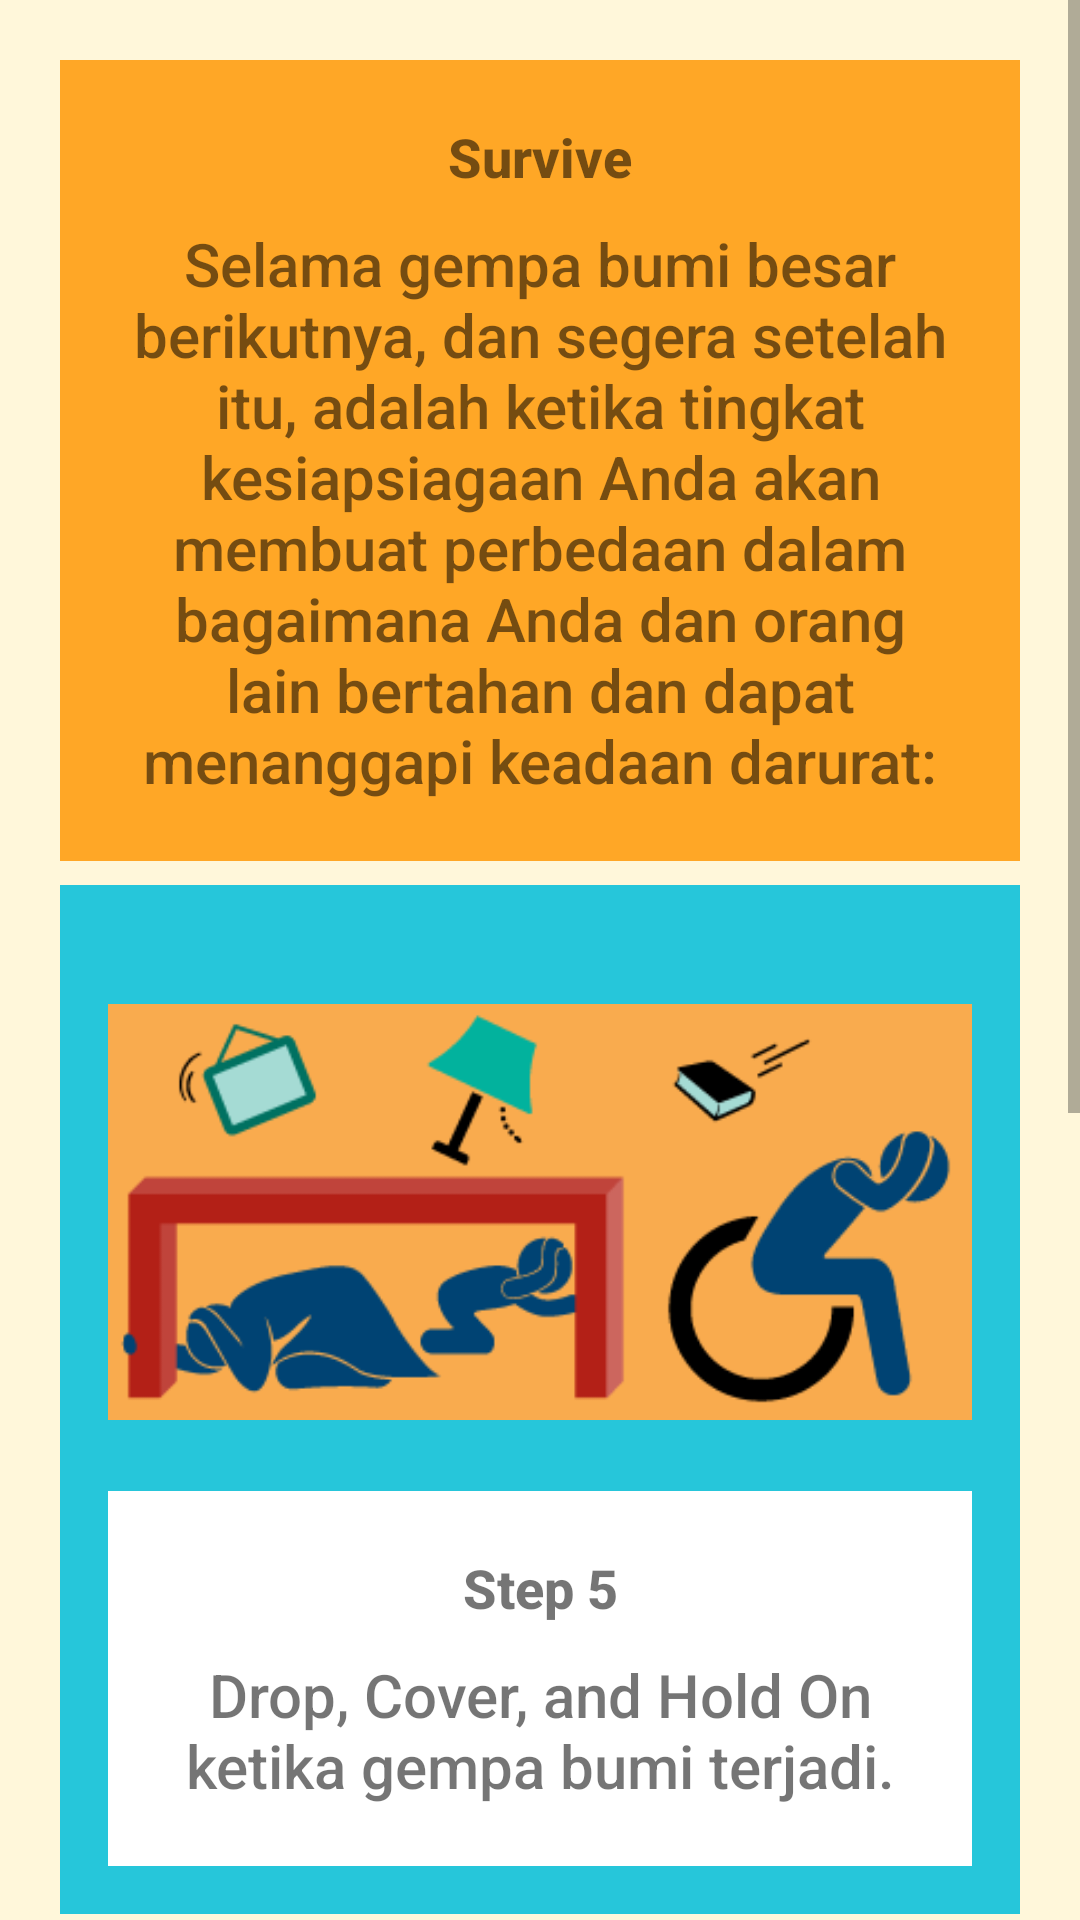

Here is an Android app screen rendered from its layout file. Give the layout XML and the strings, colors and styles it references.
<!-- AndroidManifest.xml: application theme AppTheme -->
<!-- res/layout/activity_survive.xml -->
<?xml version="1.0" encoding="utf-8"?>
<ScrollView
    xmlns:android="http://schemas.android.com/apk/res/android"
    xmlns:tools="http://schemas.android.com/tools"
    android:layout_width="match_parent"
    android:layout_height="match_parent"
    android:background="@color/tan_background"
    android:gravity="center"
    android:orientation="vertical"
    tools:context=".SurviveActivity">

    <LinearLayout
        android:layout_width="match_parent"
        android:layout_height="match_parent"
        android:orientation="vertical"
        android:padding="20dp">

        <LinearLayout
            android:layout_width="match_parent"
            android:layout_height="wrap_content"
            android:background="@color/category_numbers"
            android:gravity="center"
            android:orientation="vertical"
            android:padding="20dp">


            <TextView
                android:layout_width="match_parent"
                android:layout_height="wrap_content"
                android:layout_marginBottom="10dp"
                android:fontFamily="sans-serif-medium"
                android:text="@string/survive_title"
                android:textAlignment="center"
                android:textSize="18sp"
                android:textStyle="bold" />

            <TextView
                android:layout_width="match_parent"
                android:layout_height="wrap_content"
                android:fontFamily="sans-serif-medium"
                android:text="@string/isi_survive"
                android:textAlignment="center"
                android:textSize="20sp" />

        </LinearLayout>

        <LinearLayout
            android:layout_width="match_parent"
            android:layout_height="wrap_content"
            android:background="@color/category_phrases"
            android:orientation="vertical"
            android:padding="16dp"
            android:layout_marginTop="8dp">

            <ImageView
                android:layout_width="wrap_content"
                android:layout_height="wrap_content"
                android:src="@drawable/step5"
                android:scaleType="fitCenter"/>

            <LinearLayout
                android:layout_width="match_parent"
                android:layout_height="wrap_content"
                android:background="#fff"
                android:gravity="center"
                android:orientation="vertical"
                android:padding="20dp">


                <TextView
                    android:layout_width="match_parent"
                    android:layout_height="wrap_content"
                    android:layout_marginBottom="10dp"
                    android:fontFamily="sans-serif-medium"
                    android:text="Step 5"
                    android:textAlignment="center"
                    android:textSize="18sp"
                    android:textStyle="bold" />

                <TextView
                    android:layout_width="match_parent"
                    android:layout_height="wrap_content"
                    android:fontFamily="sans-serif-medium"
                    android:text="@string/content_step5"
                    android:textAlignment="center"
                    android:textSize="20sp" />

            </LinearLayout>
        </LinearLayout>

        <LinearLayout
            android:layout_width="match_parent"
            android:layout_height="wrap_content"
            android:background="@color/category_phrases"
            android:orientation="vertical"
            android:padding="16dp"
            android:layout_marginTop="8dp">

            <ImageView
                android:layout_width="wrap_content"
                android:layout_height="wrap_content"
                android:src="@drawable/step6"
                android:scaleType="fitCenter"/>

            <LinearLayout
                android:layout_width="match_parent"
                android:layout_height="wrap_content"
                android:background="#fff"
                android:gravity="center"
                android:orientation="vertical"
                android:padding="20dp">


                <TextView
                    android:layout_width="match_parent"
                    android:layout_height="wrap_content"
                    android:layout_marginBottom="10dp"
                    android:fontFamily="sans-serif-medium"
                    android:text="Step 6"
                    android:textAlignment="center"
                    android:textSize="18sp"
                    android:textStyle="bold" />

                <TextView
                    android:layout_width="match_parent"
                    android:layout_height="wrap_content"
                    android:fontFamily="sans-serif-medium"
                    android:text="@string/content_step6"
                    android:textAlignment="center"
                    android:textSize="20sp" />

            </LinearLayout>
        </LinearLayout>

    </LinearLayout>

</ScrollView>
<!-- resources referenced by this layout -->
<resources>
  <color name="category_numbers">#ffa726</color>
  <color name="category_phrases">#26c6da</color>
  <color name="tan_background">#FFF7DA</color>
  <!-- drawable step5: png bitmap (drawable, 5596 bytes) -->
  <!-- drawable step6: png bitmap (drawable, 6555 bytes) -->
  <string name="content_step5">Drop, Cover, and Hold On ketika gempa bumi terjadi.</string>
  <string name="content_step6">Tingkatkan keselamatan setelah gempa bumi dengan evakuasi jika perlu,
          membantu yang terluka, dan mencegah cedera atau kerusakan lebih lanjut.</string>
  <string name="isi_survive">Selama gempa bumi besar berikutnya, dan segera setelah itu, adalah ketika
          tingkat kesiapsiagaan Anda akan membuat perbedaan dalam bagaimana Anda dan orang lain bertahan dan
          dapat menanggapi keadaan darurat:</string>
  <string name="survive_title">Survive</string>
  <style name="AppTheme" parent="Theme.AppCompat.Light.DarkActionBar">
          <item name="colorPrimary">@color/primary_color</item>
          <item name="colorPrimaryDark">@color/primary_dark_color</item>
      </style>
  <color name="primary_color">#795548</color>
  <color name="primary_dark_color">#4b2c20</color>
</resources>
